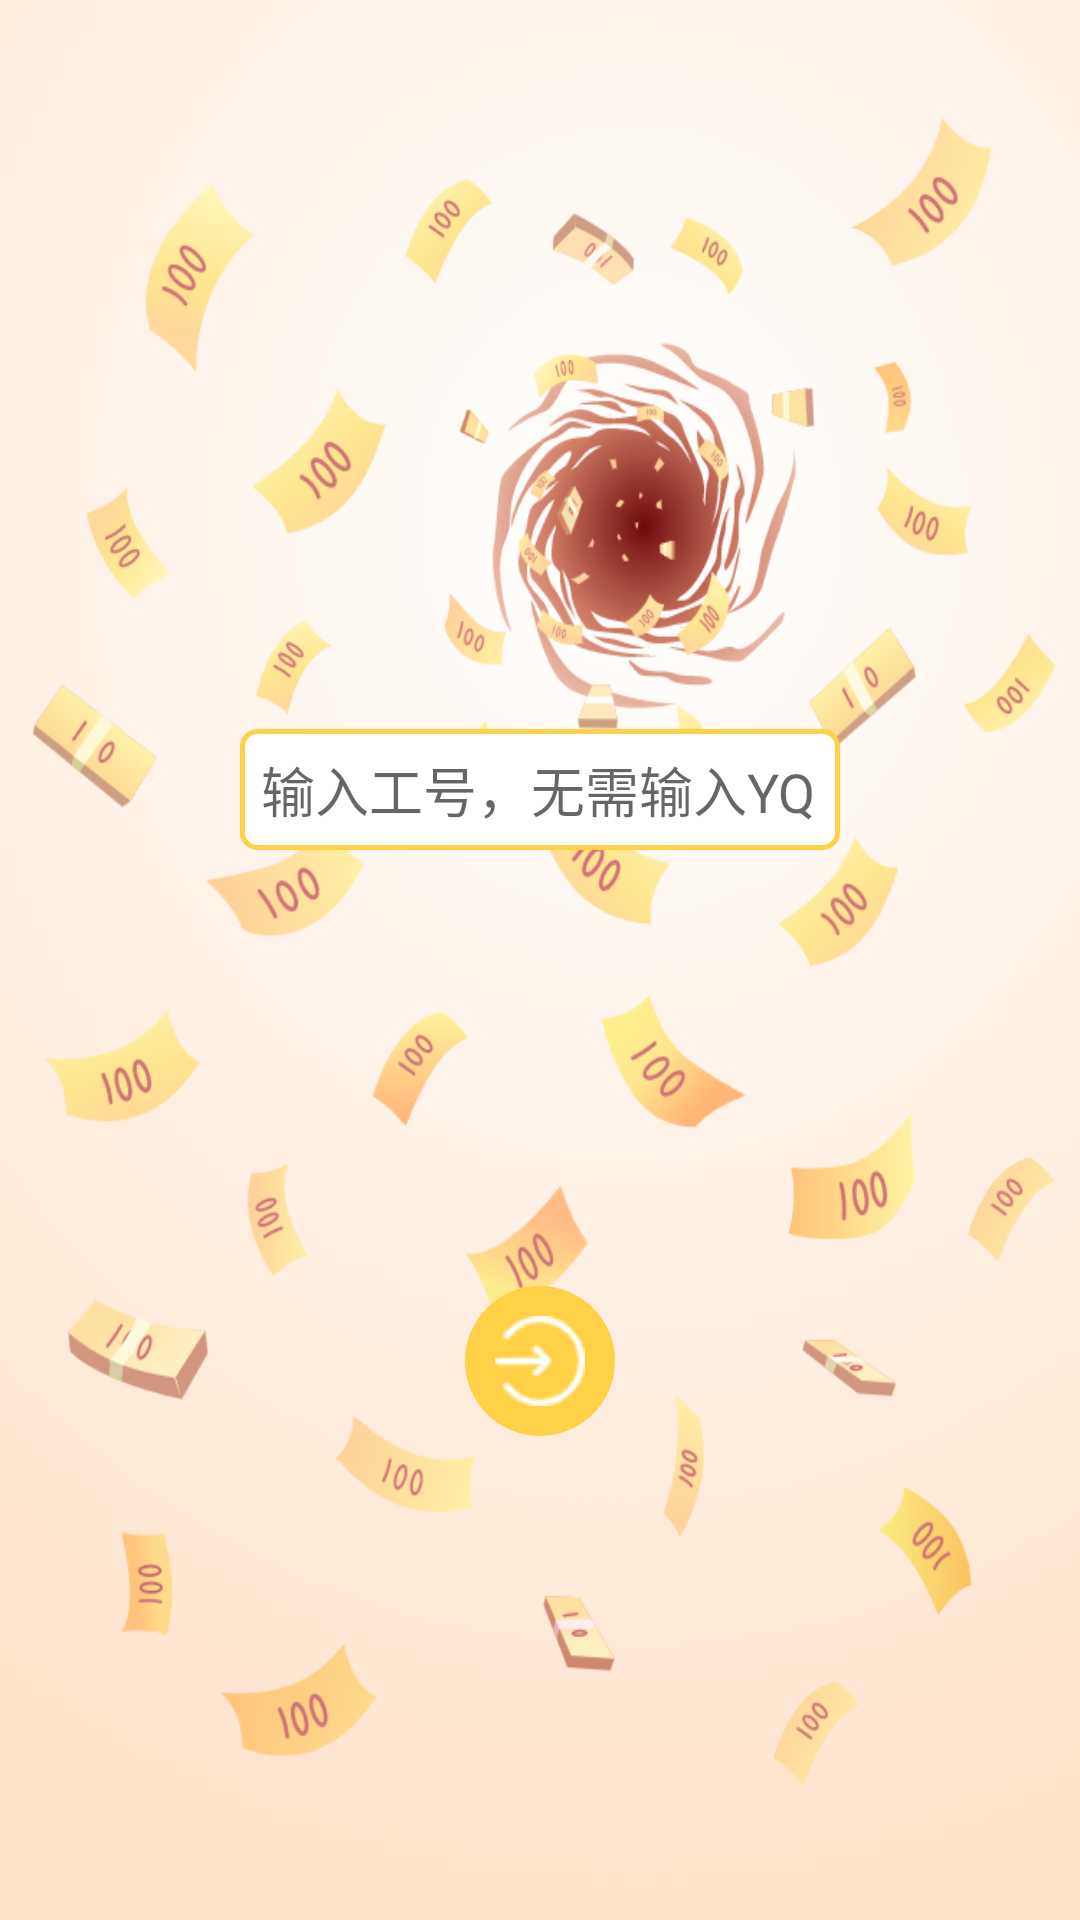

Android layout source for this screen:
<!-- AndroidManifest.xml: activity theme AppTheme.Main -->
<!-- res/layout/clock_widget_configure.xml -->
<?xml version="1.0" encoding="utf-8"?>
<androidx.constraintlayout.widget.ConstraintLayout xmlns:android="http://schemas.android.com/apk/res/android"
    xmlns:app="http://schemas.android.com/apk/res-auto"
    xmlns:tools="http://schemas.android.com/tools"
    android:layout_width="match_parent"
    android:layout_height="match_parent"
    android:background="@drawable/all_money"
    android:fitsSystemWindows="true"
    android:orientation="vertical"
    android:padding="16dp">

    <EditText
        android:id="@+id/appwidget_text"
        android:layout_width="200dp"
        android:layout_height="wrap_content"
        android:hint="@string/add_hint_text"
        android:inputType="text"
        android:background="@drawable/edit_text_shap"
        android:textCursorDrawable="@drawable/edit_text_cursor_color"
        app:layout_constraintBottom_toBottomOf="parent"
        app:layout_constraintEnd_toEndOf="parent"
        app:layout_constraintStart_toStartOf="parent"
        app:layout_constraintTop_toTopOf="parent"
        app:layout_constraintVertical_bias="0.4" />


    <LinearLayout
        android:layout_width="50dp"
        android:layout_height="50dp"
        app:layout_constraintBottom_toBottomOf="parent"
        app:layout_constraintEnd_toEndOf="parent"
        app:layout_constraintStart_toStartOf="parent"
        android:background="@drawable/button_in_bg"
        android:gravity="center"
        app:layout_constraintTop_toBottomOf="@+id/appwidget_text">
        <ImageView
            android:id="@+id/add_button"
            android:layout_width="30dp"
            android:layout_height="30dp"
            android:src="@drawable/in_button_icon"
            />
    </LinearLayout>

</androidx.constraintlayout.widget.ConstraintLayout>
<!-- resources referenced by this layout -->
<resources>
  <!-- drawable all_money: png bitmap (drawable, 355038 bytes) -->
  <!-- drawable button_in_bg (drawable) -->
  <?xml version="1.0" encoding="utf-8"?>
  <shape xmlns:android="http://schemas.android.com/apk/res/android">
      <gradient
          android:angle="90"
          android:endColor="#FFD146"
          android:startColor="#FFD146" />
      <corners android:radius="48dp" />
  </shape>
  <!-- drawable edit_text_cursor_color (drawable) -->
  <?xml version="1.0" encoding="utf-8"?>
  <shape xmlns:android="http://schemas.android.com/apk/res/android" >
      <solid android:color="#FFD146" />
      <size android:width="1dp"/>
  </shape>
  <!-- drawable edit_text_shap (drawable) -->
  <?xml version="1.0" encoding="utf-8"?>
  <shape xmlns:android="http://schemas.android.com/apk/res/android"
      android:shape="rectangle" >
  
  
  
  
  
      <padding
          android:bottom="7dp"
          android:left="7dp"
          android:right="7dp"
          android:top="7dp" />
      
      <corners android:radius="5dp" />
      <solid android:color="#ffffff"/>
      <stroke
          android:width="5px"
          android:color="#FFD146" />
  </shape>
  <!-- drawable in_button_icon: png bitmap (drawable, 796 bytes) -->
  <string name="add_hint_text">输入工号，无需输入YQ</string>
  <style name="AppTheme.Main" parent="Config.Theme">
          <item name="android:windowTranslucentStatus">true</item>
      </style>
  <style name="Config.Theme" parent="Theme.AppCompat.Light.NoActionBar">
          <item name="appWidgetBackgroundColor">@color/light_blue_600</item>
          <item name="appWidgetTextColor">@color/light_blue_50</item>
      </style>
</resources>
